Run: headless pygame with SDL's dummy video driver; simulated clock (each Clock.tick advances the game by its frame time, no real sleeping); random seed 0; keys injected as events and as key.get_pressed() state; no mouse input.
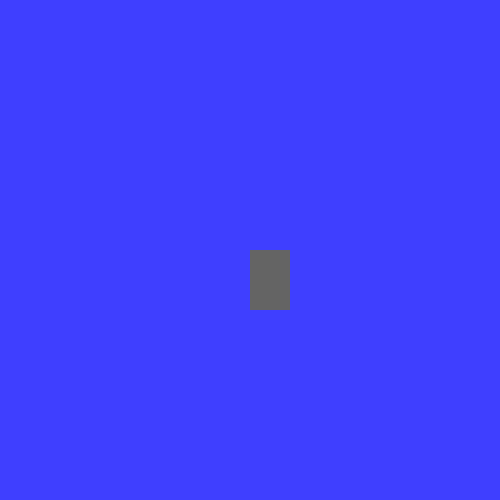
Frame 1 of 4 · flips 1–60 · no input
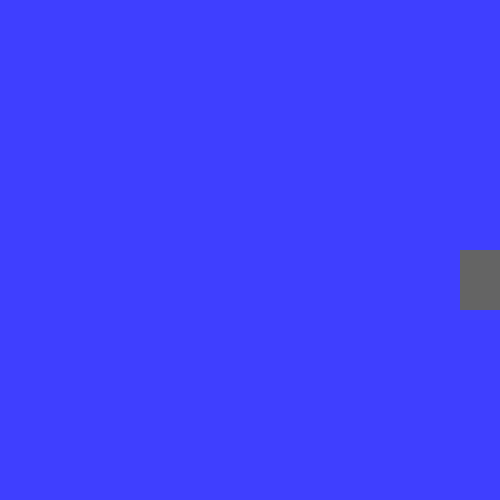
Frame 2 of 4 · flips 61–180 · tapped SPACE, RETURN · held RIGHT (→), D
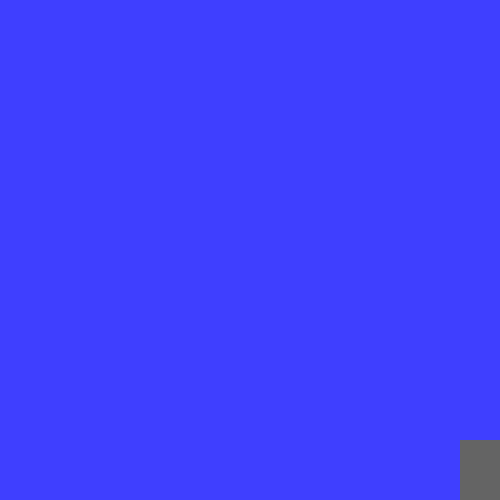
Frame 3 of 4 · flips 181–300 · held DOWN (↓), S
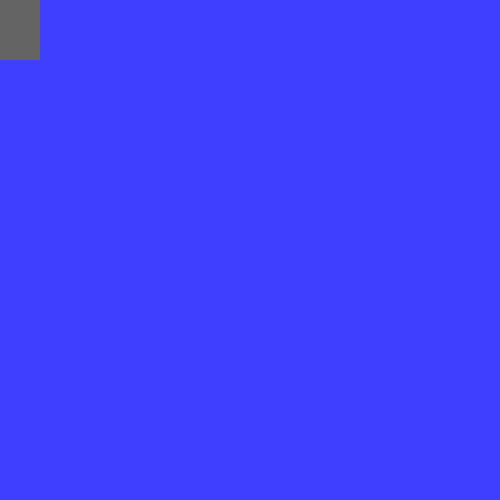
Frame 4 of 4 · flips 301–420 · held LEFT (←), A, UP (↑), W

The pygame program that drew these frames:

# Example file showing a basic pygame "game loop"
import pygame
pygame.init()
screen_width, screen_height = 500, 500
win = pygame.display.set_mode((screen_width, screen_height))
pygame.display.set_caption("Jour Fun Time")
x = screen_width // 2
y = screen_height // 2
width = 40
height = 60
vel = 5

run = True
while run:
    pygame.time.delay(100)

    for event in pygame.event.get():
        if event.type == pygame.QUIT:
            run = False
    keys = pygame.key.get_pressed()
    if keys[pygame.K_LEFT] and x > 0:
        x -= vel
    if keys[pygame.K_RIGHT] and x < screen_width - width:
        x += vel
    if keys[pygame.K_UP] and y > 0:
        y -= vel
    if keys[pygame.K_DOWN] and y < screen_height - height:
        y += vel   
    win.fill((63, 63, 255))
    pygame.draw.rect(win, (100, 100, 100), (x, y, width, height))
    pygame.display.update()       
pygame.quit()           
